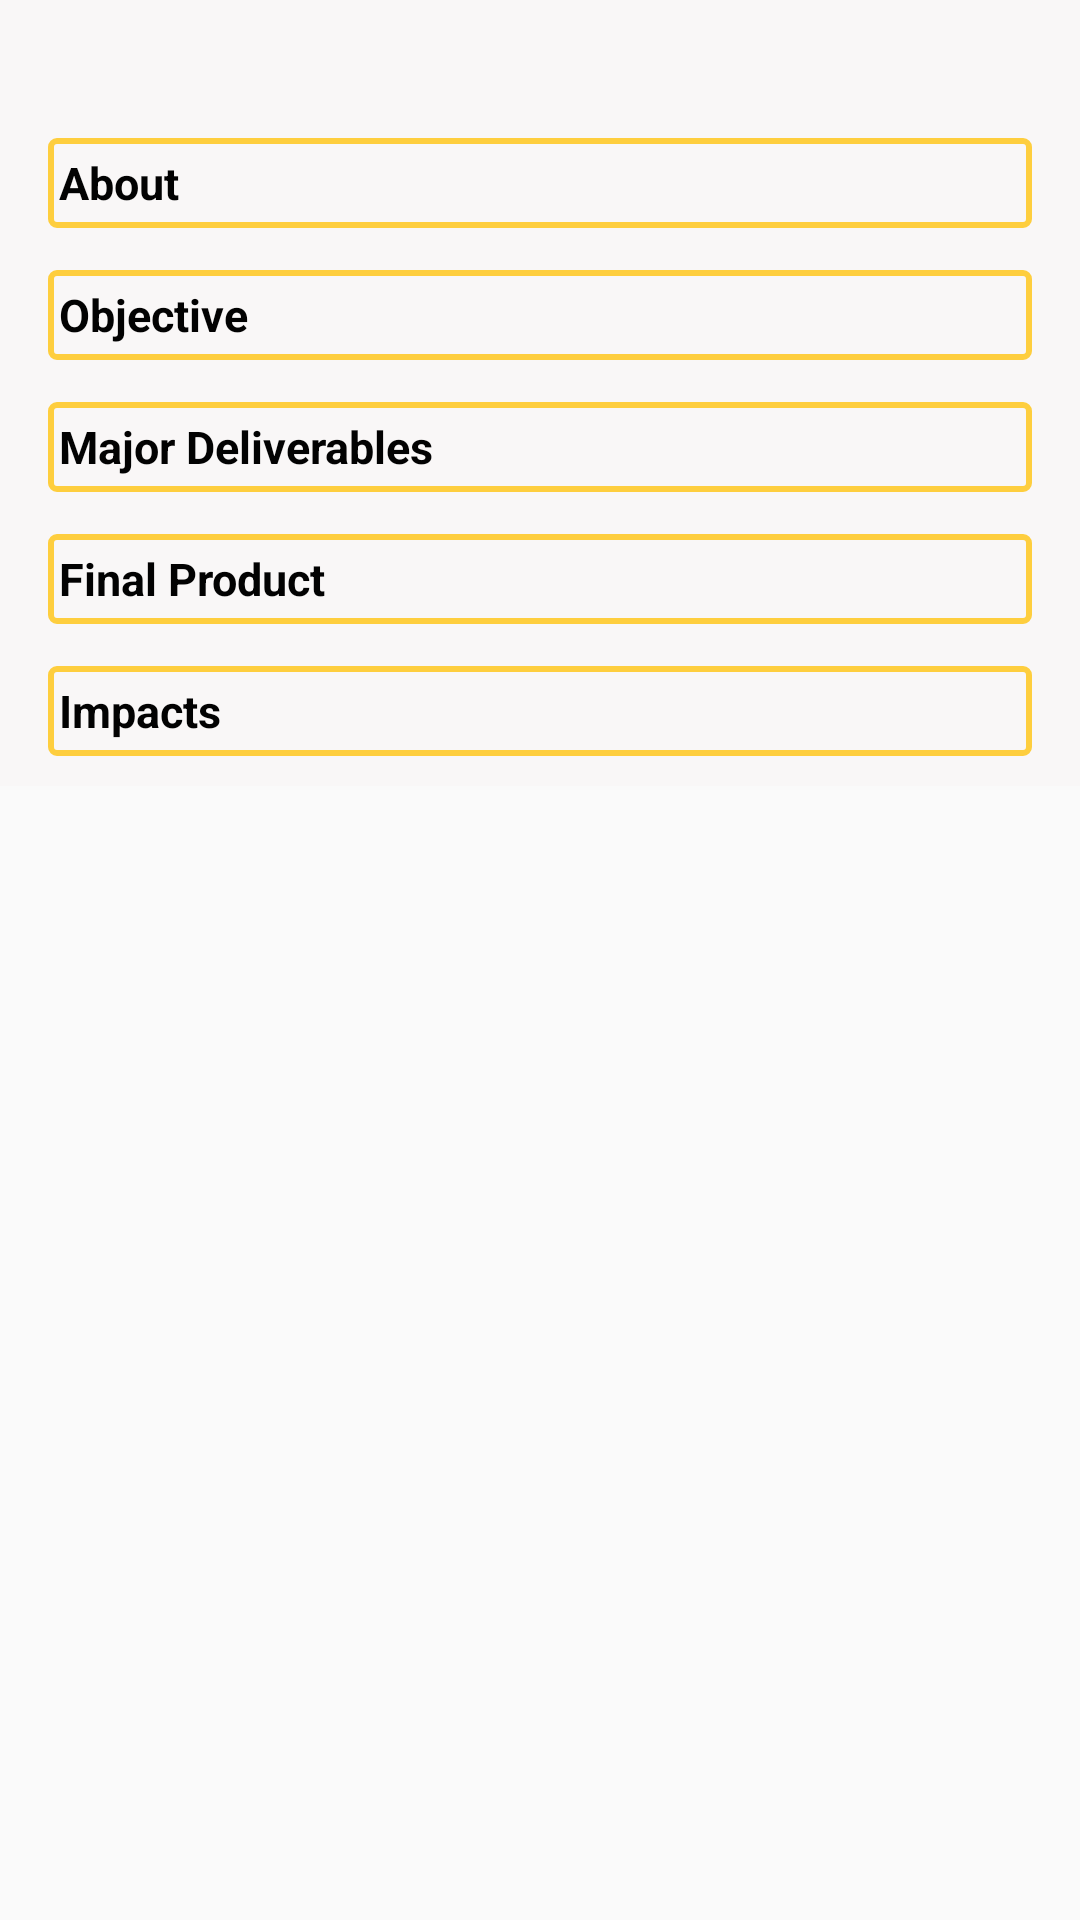

Produce the Android XML layout that renders to this screen, including the resource entries it uses.
<!-- AndroidManifest.xml: application theme Theme.AppCompat.Light.NoActionBar -->
<!-- res/layout/activity_project_def.xml -->
<?xml version="1.0" encoding="utf-8"?>
<ScrollView
    android:layout_width="match_parent"
    android:layout_height="wrap_content"
    xmlns:android="http://schemas.android.com/apk/res/android">
<LinearLayout xmlns:android="http://schemas.android.com/apk/res/android"
    xmlns:tools="http://schemas.android.com/tools"
    android:layout_width="match_parent"
    android:layout_height="match_parent"
    android:orientation="vertical"
    android:paddingBottom="6dp"
    android:paddingLeft="6dp"
    android:paddingRight="6dp"
    android:paddingTop="6dp"
    xmlns:app="http://schemas.android.com/apk/res-auto"

    tools:context="com.example.admin1.enactusmnnit.Project_def"
    android:background="#f9f7f7"
    android:weightSum="1">

    <ImageView
        android:layout_width="match_parent"
        android:layout_height="wrap_content"
        android:id="@+id/imageView5"
        android:layout_marginTop="10dp"
        android:layout_below="@+id/toolbar"

        android:layout_marginBottom="20dp"

        android:adjustViewBounds="false" />

    <TextView
        android:layout_width="match_parent"
        android:layout_height="30dp"
        android:text=" About"

        android:id="@+id/About"
        android:textStyle="bold"
        android:layout_below="@+id/imageView5"
        android:layout_alignParentLeft="true"
        android:layout_alignParentStart="true"
        android:textSize="15dp"
        android:layout_marginTop="10dp"
        android:layout_marginBottom="4dp"
        android:layout_marginLeft="10dp"
        android:layout_marginRight="10dp"
        android:textColor="#020202"
        android:gravity="center_vertical"
        android:background="@drawable/bg_transparent"/>

    <TextView
        android:layout_width="match_parent"
        android:layout_marginLeft="10dp"
        android:layout_marginRight="10dp"
        android:layout_height="wrap_content"
        android:id="@+id/aboutp"
        android:textColor="#020202"
        android:layout_marginBottom="10dp"
        android:visibility="gone"
         />
    <TextView
        android:layout_width="match_parent"
        android:layout_height="30dp"
        android:text=" Objective"
        android:gravity="center_vertical"
        android:background="@drawable/bg_transparent"
        android:id="@+id/objective"
        android:textStyle="bold"
        android:layout_marginLeft="10dp"
        android:layout_marginRight="10dp"
        android:textColor="#020202"
        android:textSize="15dp"
        android:layout_marginTop="10dp"
        android:layout_marginBottom="4dp"/>
   <TextView
       android:layout_width="match_parent"
       android:layout_height="wrap_content"
       android:id="@+id/objectivep"
       android:layout_marginBottom="10dp"
       android:textColor="#020202"
       android:layout_marginLeft="10dp"
       android:layout_marginRight="10dp"
       android:visibility="gone"
      />

    <TextView
        android:layout_width="match_parent"
        android:layout_height="30dp"
        android:textColor="#020202"
        android:gravity="center_vertical"
        android:background="@drawable/bg_transparent"
        android:text=" Major Deliverables"
        android:layout_marginTop="10dp"
        android:id="@+id/md"
        android:textStyle="bold"
        android:textSize="15dp"
        android:layout_marginLeft="10dp"
        android:layout_marginRight="10dp"
        android:layout_marginBottom="4dp"/>
    <TextView
        android:layout_width="match_parent"
        android:layout_height="wrap_content"
        android:id="@+id/mdp"
        android:textColor="#020202"
        android:layout_marginLeft="10dp"
        android:layout_marginRight="10dp"
        android:layout_marginBottom="10dp"
        android:visibility="gone"
        />

    <TextView
        android:layout_width="match_parent"
        android:layout_height="30dp"
        android:layout_marginTop="10dp"
        android:text=" Final Product"
        android:gravity="center_vertical"
        android:background="@drawable/bg_transparent"
        android:id="@+id/fp"
        android:layout_marginLeft="10dp"
        android:layout_marginRight="10dp"
        android:textStyle="bold"
        android:textColor="#020202"
        android:textSize="15dp"
        android:layout_marginBottom="4dp"/>
    <TextView
        android:layout_width="match_parent"
        android:layout_height="wrap_content"
        android:id="@+id/fpp"
        android:layout_marginBottom="10dp"
        android:textColor="#020202"
        android:visibility="gone"
        android:layout_marginLeft="10dp"
        android:layout_marginRight="10dp"
        />

    <TextView
        android:layout_width="match_parent"
        android:layout_height="30dp"
        android:text=" Impacts"
        android:layout_marginTop="10dp"
        android:id="@+id/impacts"
        android:gravity="center_vertical"
        android:background="@drawable/bg_transparent"
        android:textStyle="bold"
        android:textColor="#020202"
        android:textSize="15dp"
        android:layout_marginLeft="10dp"
        android:layout_marginRight="10dp"
        android:layout_marginBottom="4dp"/>
    <TextView
        android:layout_width="match_parent"
        android:layout_height="wrap_content"
        android:id="@+id/impactsp"
        android:textColor="#020202"
        android:visibility="gone"
        android:layout_marginLeft="10dp"
        android:layout_marginRight="10dp"
        android:layout_marginBottom="10dp"
        />
 </LinearLayout>
</ScrollView>
<!-- resources referenced by this layout -->
<resources>
  <!-- drawable bg_transparent (drawable) -->
  <?xml version="1.0" encoding="utf-8"?>
  <selector xmlns:android="http://schemas.android.com/apk/res/android">
      <item>
              <shape android:shape="rectangle">
                  
                  <solid android:color="#00ffffff"/>
                  
                  <stroke android:color="#fece3e" android:width="2dp"/>
                  <corners android:radius="2dp"/>
              </shape>
          </item>
  </selector>
</resources>
